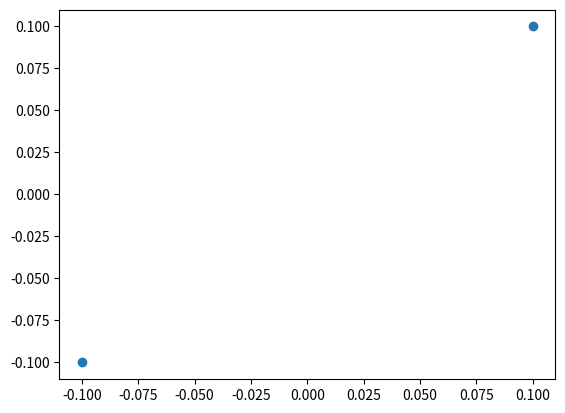

Python code for this plot:
import numpy as np
import matplotlib.pyplot as plt

# 假设有10个点，x和y坐标都相同
num_points = 2
x = np.zeros(num_points)
y = np.zeros(num_points)

# 生成随机半径
r = np.random.uniform(0, 1, size=num_points)

# 生成随机角度
theta = np.random.uniform(0, 2*np.pi, size=num_points)

# 将极坐标转换为直角坐标
x = r * np.cos(theta)
y = r * np.sin(theta)

# 将x和y坐标平移，使得它们的均值为0
x = x - np.mean(x)
y = y - np.mean(y)

# 将x和y坐标缩放，使得它们的标准差为1
x = x / np.std(x)
y = y / np.std(y)

# 将x和y坐标缩放，使得它们的范围在-0.1到0.1之间
x = x * 0.1
y = y * 0.1

# 绘制散点图
plt.scatter(x, y)

# 显示图形
plt.show()
